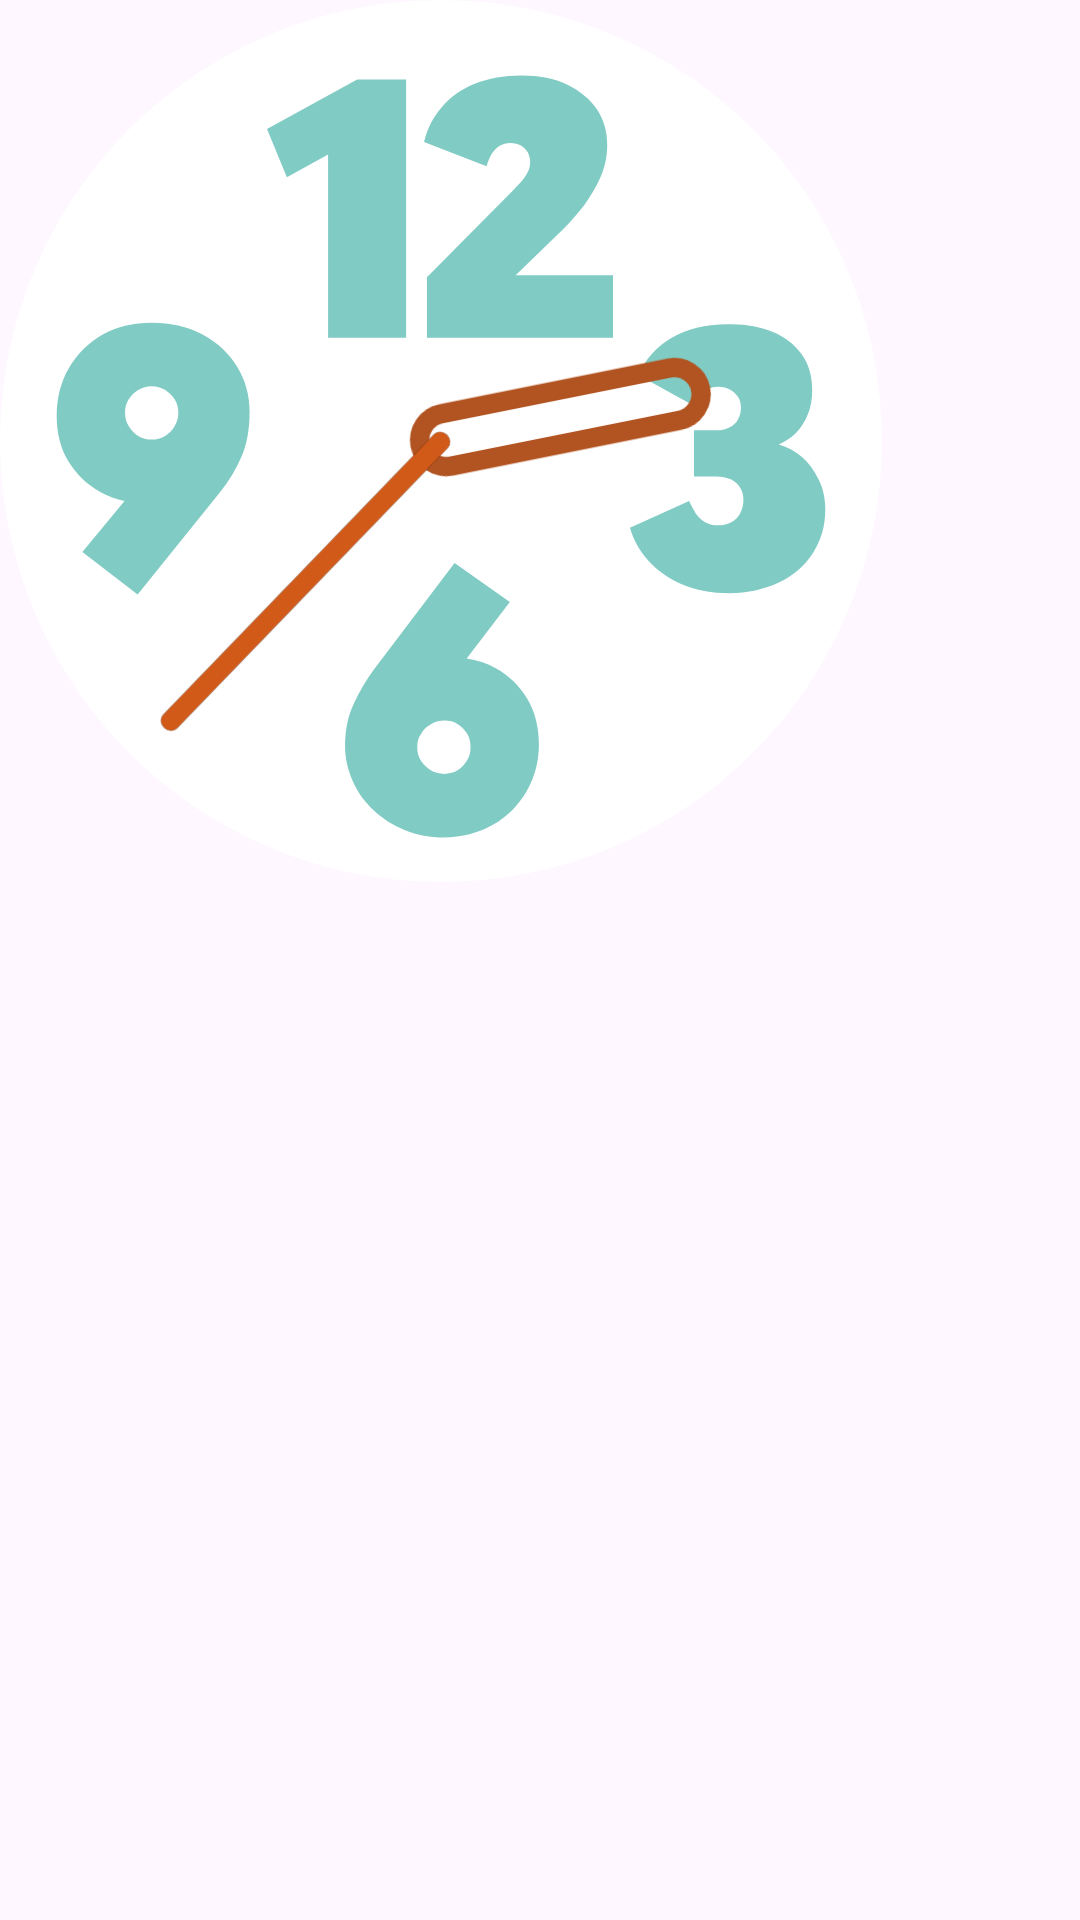

The Android layout XML behind this screen, and the referenced resources:
<!-- AndroidManifest.xml: application theme Theme.Widgey -->
<!-- res/layout/widget_analog_clock2.xml -->
<RelativeLayout xmlns:android="http://schemas.android.com/apk/res/android"
    android:layout_width="wrap_content"
    android:layout_height="wrap_content"
    android:theme="@style/AppTheme.AppWidgetContainer">


    <AnalogClock
        android:id="@+id/simpleAnalogClock"
        android:layout_width="wrap_content"
        android:layout_height="wrap_content"
        android:dial="@drawable/clock_analog_numeral_dial"
        android:hand_hour="@drawable/clock_analog_day_hour"
        android:hand_minute="@drawable/clock_analog_simple_minute"/>

</RelativeLayout>
<!-- resources referenced by this layout -->
<resources>
  <!-- drawable clock_analog_day_hour (drawable) -->
  <?xml version="1.0" encoding="utf-8"?>
  <vector android:height="294.0dip" android:width="294.0dip" android:viewportWidth="182.0" android:viewportHeight="182.0"
    xmlns:android="http://schemas.android.com/apk/res/android">
      <path android:fillColor="@android:color/transparent" android:pathData="M91,36.376L91,36.376A5.5,5.5 0,0 1,96.5 41.876L96.5,89.876A5.5,5.5 0,0 1,91 95.376L91,95.376A5.5,5.5 0,0 1,85.5 89.876L85.5,41.876A5.5,5.5 0,0 1,91 36.376z" android:strokeColor="#ffb15421" android:strokeWidth="4.0" />
  </vector>
  <!-- drawable clock_analog_numeral_dial: vector/xml drawable (drawable, 3626 chars, omitted) -->
  <!-- drawable clock_analog_simple_minute (drawable) -->
  <?xml version="1.0" encoding="utf-8"?>
  <vector android:height="294.0dip" android:width="294.0dip" android:viewportWidth="182.0" android:viewportHeight="182.0"
    xmlns:android="http://schemas.android.com/apk/res/android">
      <path android:fillColor="#ffd25a19" android:pathData="M90.867,8.749L91.133,8.749A1.867,1.867 0,0 1,93 10.616L93,90.883A1.867,1.867 0,0 1,91.133 92.749L90.867,92.749A1.867,1.867 0,0 1,89 90.883L89,10.616A1.867,1.867 0,0 1,90.867 8.749z" android:strokeColor="#ff000000" android:strokeWidth="0.1" android:strokeAlpha="150.0" />
  </vector>
  <style name="AppTheme.AppWidgetContainer" parent="AppTheme.AppWidgetContainerParent">
          
          <item name="appWidgetPadding">16dp</item>
      </style>
  <style name="Theme.Widgey" parent="Base.Theme.Widgey" />
  <style name="AppTheme.AppWidgetContainerParent" parent="@android:style/Theme.DeviceDefault.DayNight">
          <item name="appWidgetRadius">@android:dimen/system_app_widget_background_radius</item>
          <item name="appWidgetInnerRadius">@android:dimen/system_app_widget_inner_radius</item>
      </style>
  <style name="Base.Theme.Widgey" parent="Theme.Material3.DayNight.NoActionBar">
          
          
      </style>
</resources>
